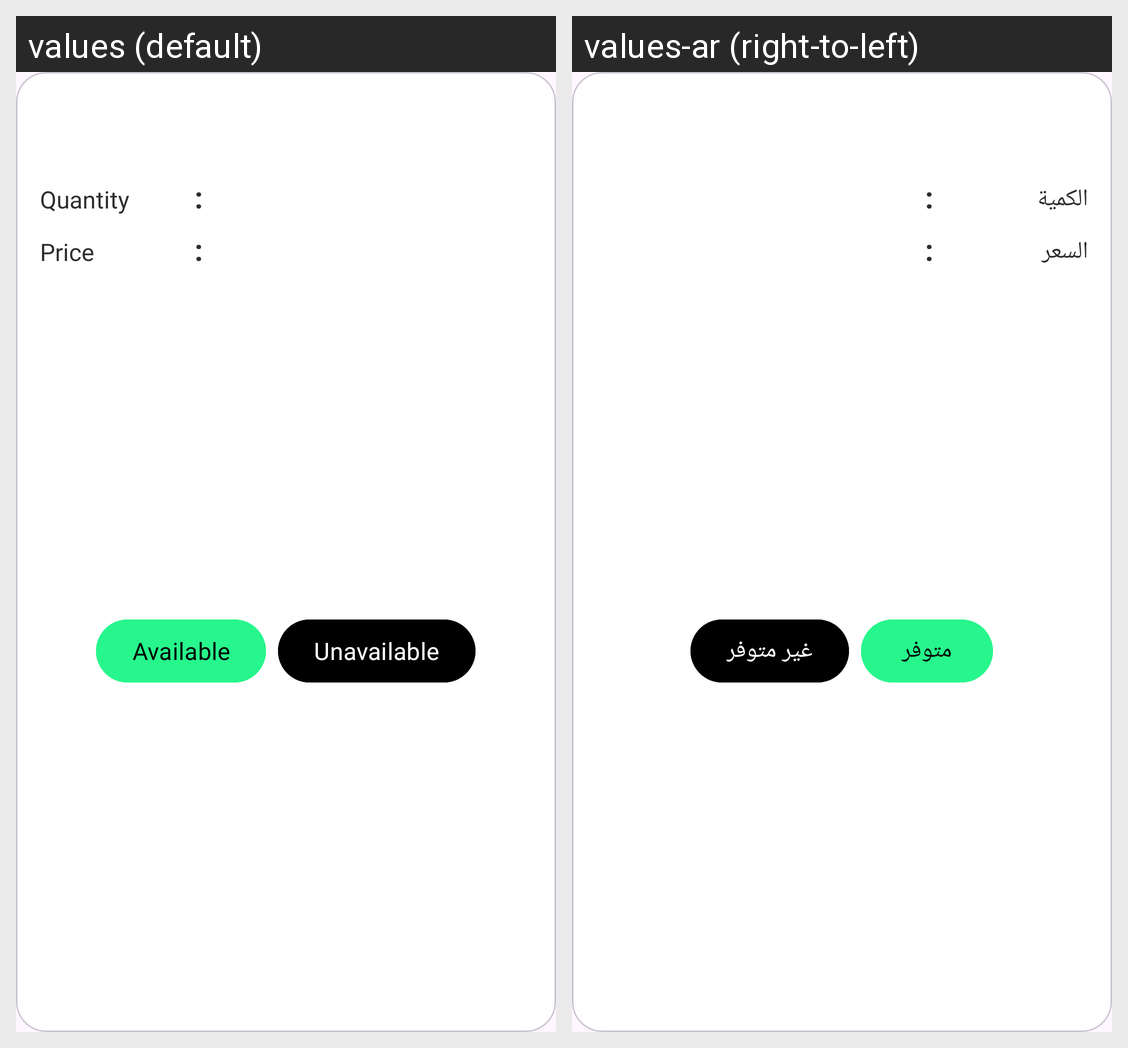

This grid shows one Android layout under two languages. Give, for every string resource on the screen, its name, the default text and each shown locale's text.
Android screen res/layout/shopper_order_product_item.xml rendered under 2 locales, left to right: values (default), values-ar (right-to-left). Device: Nexus 5 (rendered at 1080×1920; each locale shown at half size, 540×960, under a caption strip naming it); theme Theme.Marasy.
Strings drawn on this screen, with the default value and each locale's value (text and hints the layout hard-codes, and strings that could not be matched under every locale, appear in the picture but are not listed):

price
  values: Price
  values-ar: السعر

quantity
  values: Quantity
  values-ar: الكمية

available
  values: Available
  values-ar: متوفر

unavailable
  values: Unavailable
  values-ar: غير متوفر
